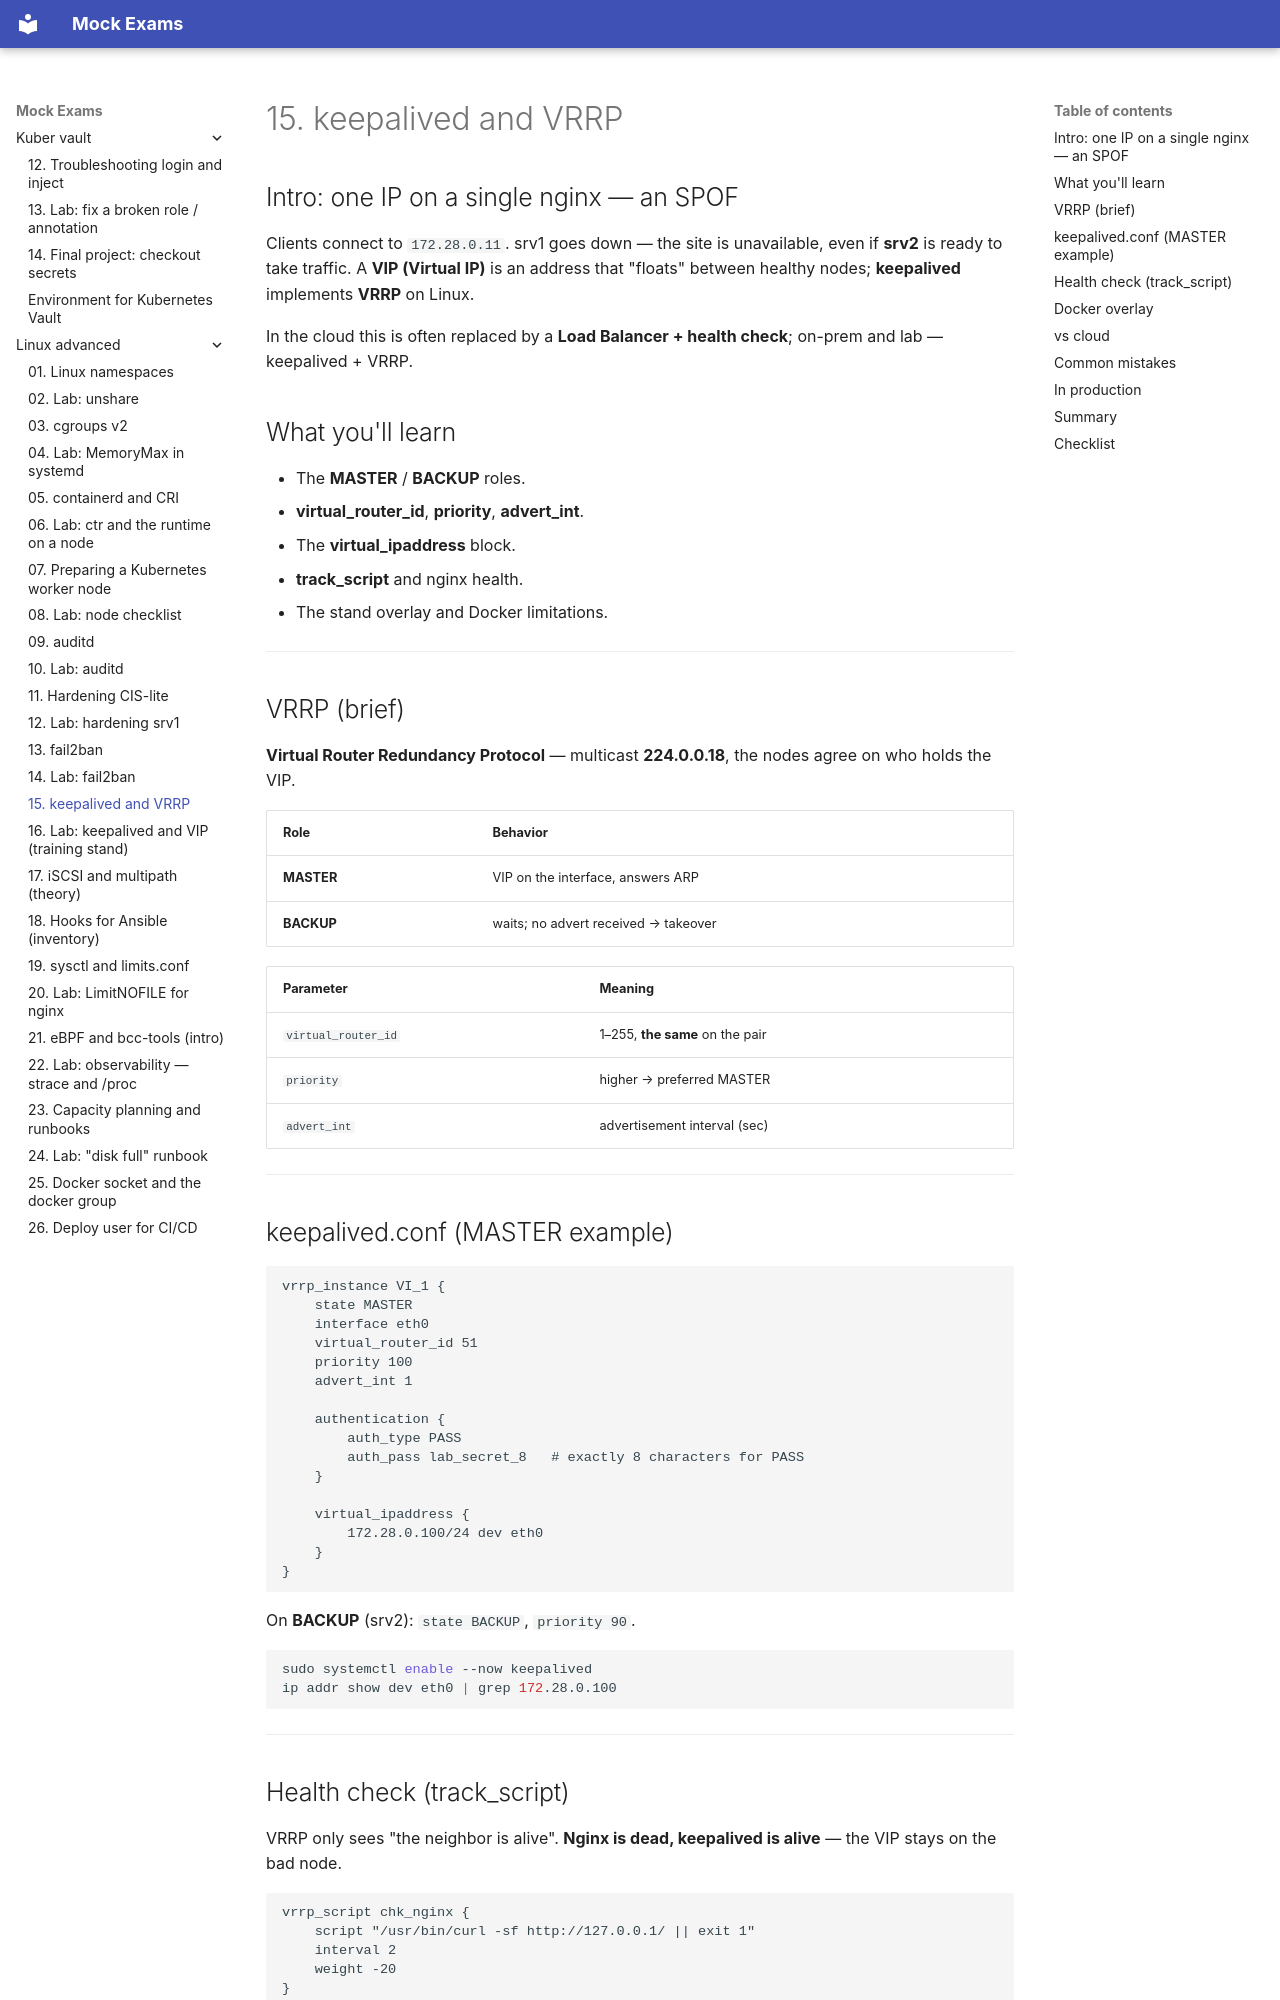

repository: FedorArbuzov/mock-exams · page: linux-advanced/15-keepalived/index.html · generator: mkdocs

# 15. keepalived and VRRP

## Intro: one IP on a single nginx — an SPOF

Clients connect to `172.28.0.11`. srv1 goes down — the site is unavailable, even if **srv2** is ready to take traffic. A **VIP (Virtual IP)** is an address that "floats" between healthy nodes; **keepalived** implements **VRRP** on Linux.

In the cloud this is often replaced by a **Load Balancer + health check**; on-prem and lab — keepalived + VRRP.

## What you'll learn

- The **MASTER** / **BACKUP** roles.
- **virtual_router_id**, **priority**, **advert_int**.
- The **virtual_ipaddress** block.
- **track_script** and nginx health.
- The stand overlay and Docker limitations.

---

## VRRP (brief)

**Virtual Router Redundancy Protocol** — multicast **224.0.0.18**, the nodes agree on who holds the VIP.

| Role | Behavior |
|------|-----------|
| **MASTER** | VIP on the interface, answers ARP |
| **BACKUP** | waits; no advert received → takeover |

| Parameter | Meaning |
|----------|--------|
| `virtual_router_id` | 1–255, **the same** on the pair |
| `priority` | higher → preferred MASTER |
| `advert_int` | advertisement interval (sec) |

---

## keepalived.conf (MASTER example)

```text
vrrp_instance VI_1 {
    state MASTER
    interface eth0
    virtual_router_id 51
    priority 100
    advert_int 1

    authentication {
        auth_type PASS
        auth_pass lab_secret_8   # exactly 8 characters for PASS
    }

    virtual_ipaddress {
        172.28.0.100/24 dev eth0
    }
}
```

On **BACKUP** (srv2): `state BACKUP`, `priority 90`.

```bash
sudo systemctl enable --now keepalived
ip addr show dev eth0 | grep 172.28.0.100
```

---
